Photos from the image-classification dataset "Trading_Signals" in the GitHub repository francmeister/Trading_Signals. Its 2 classes are: buy, sell.

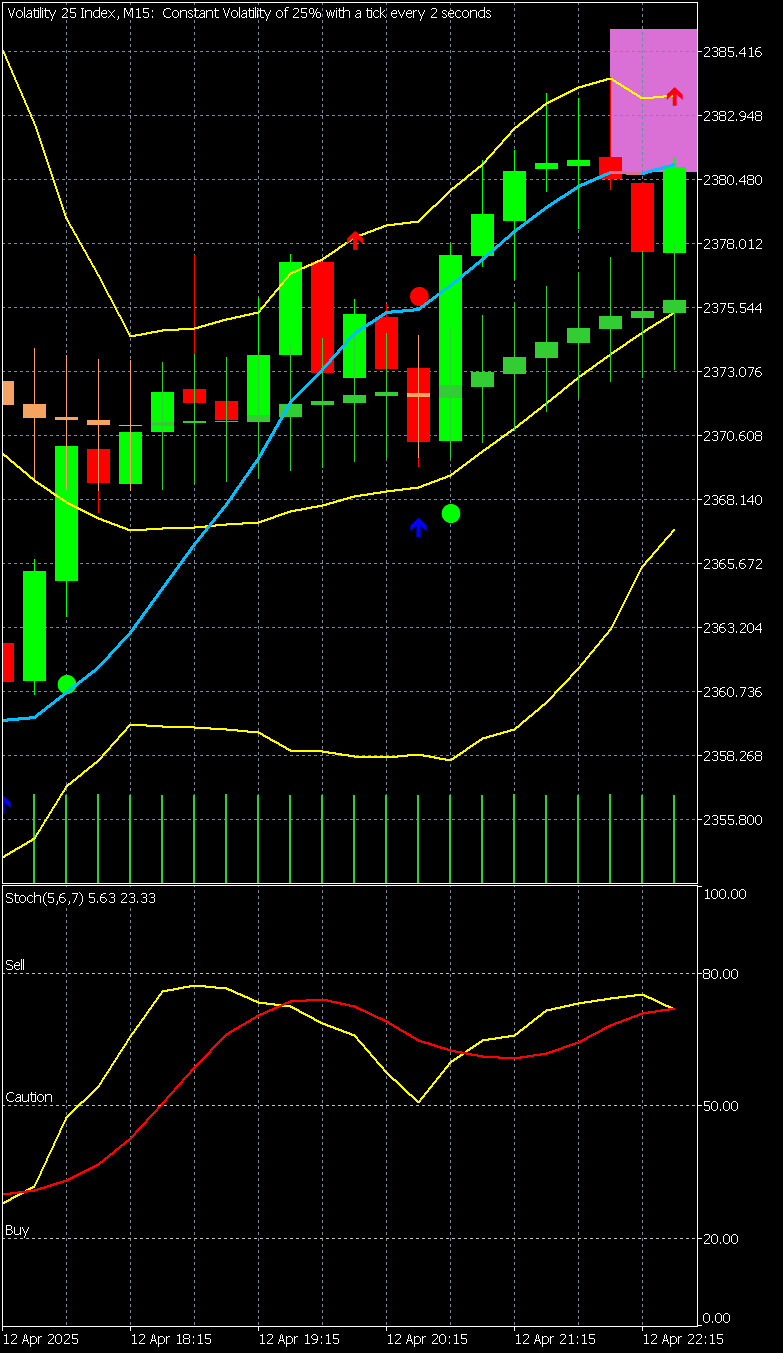
Label: sell

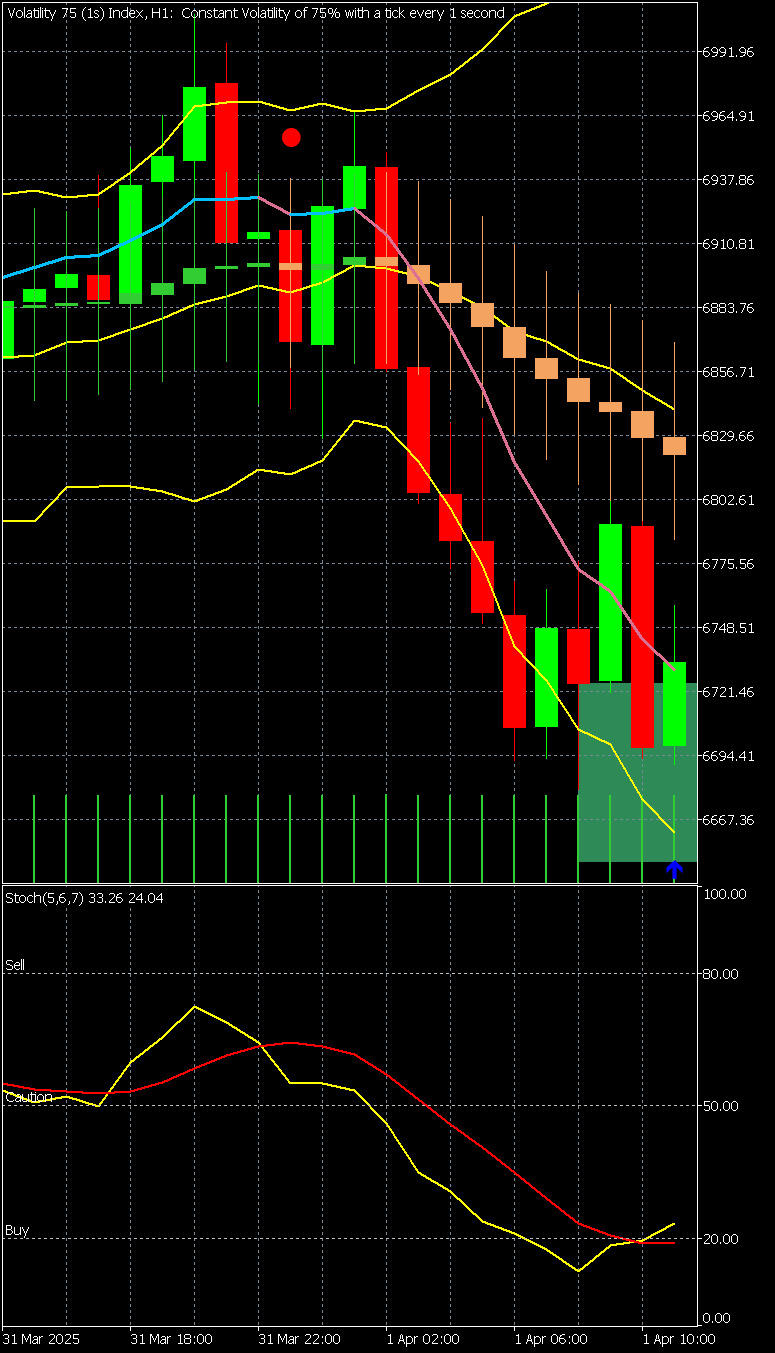
Label: buy

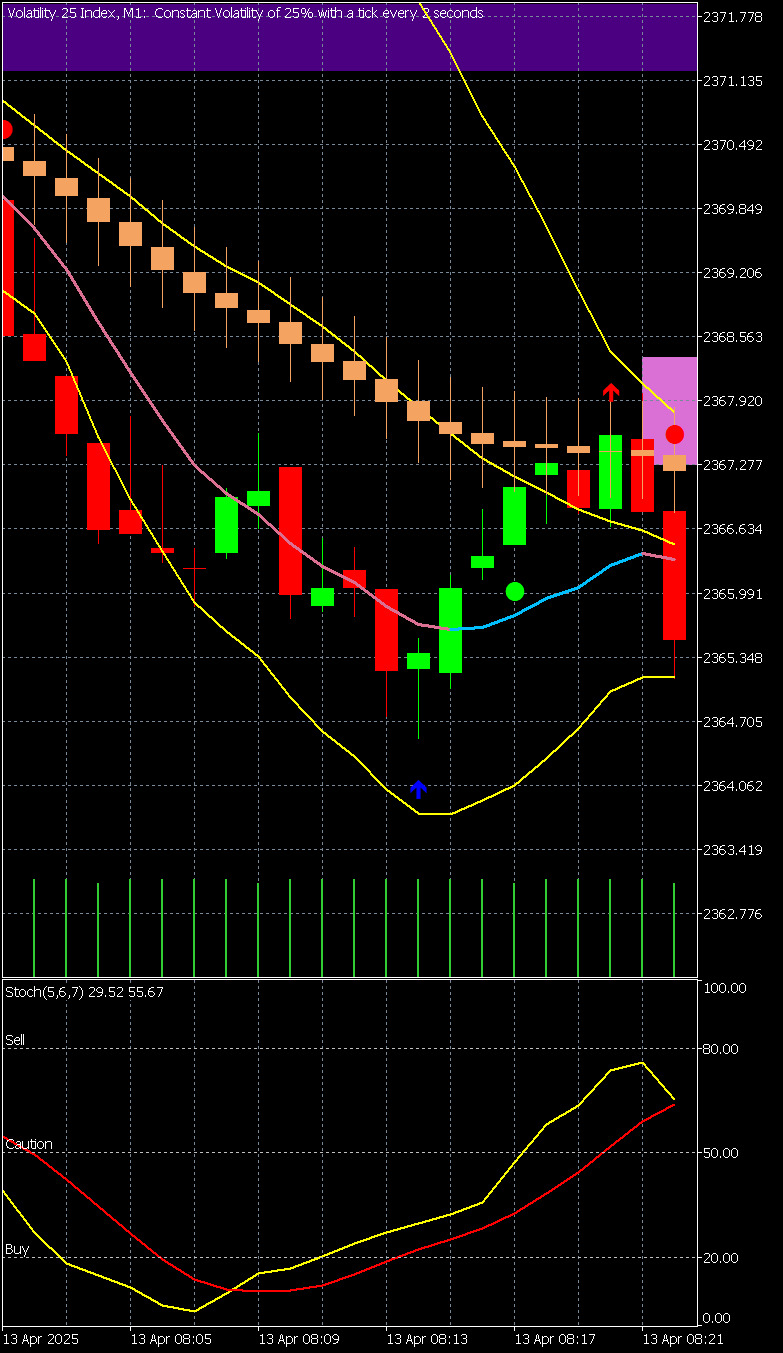
Label: sell

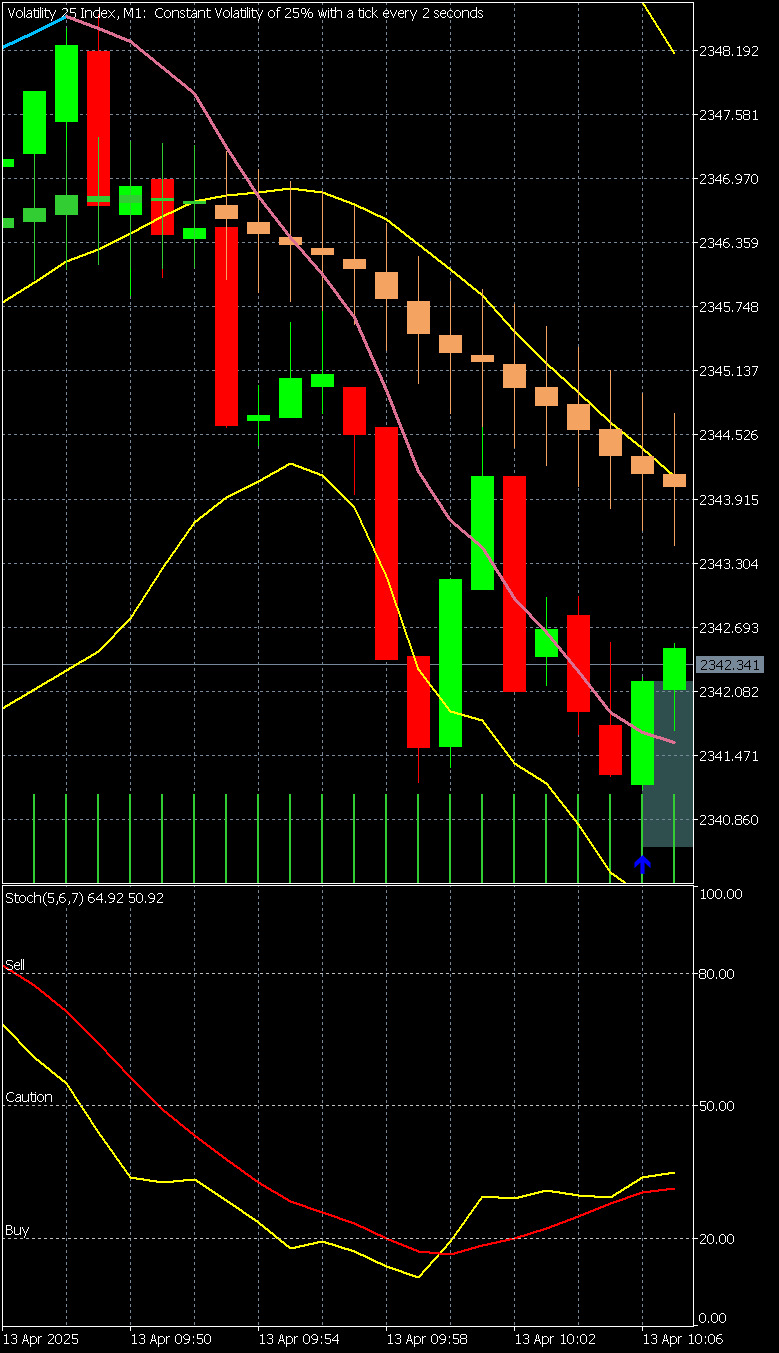
Label: buy

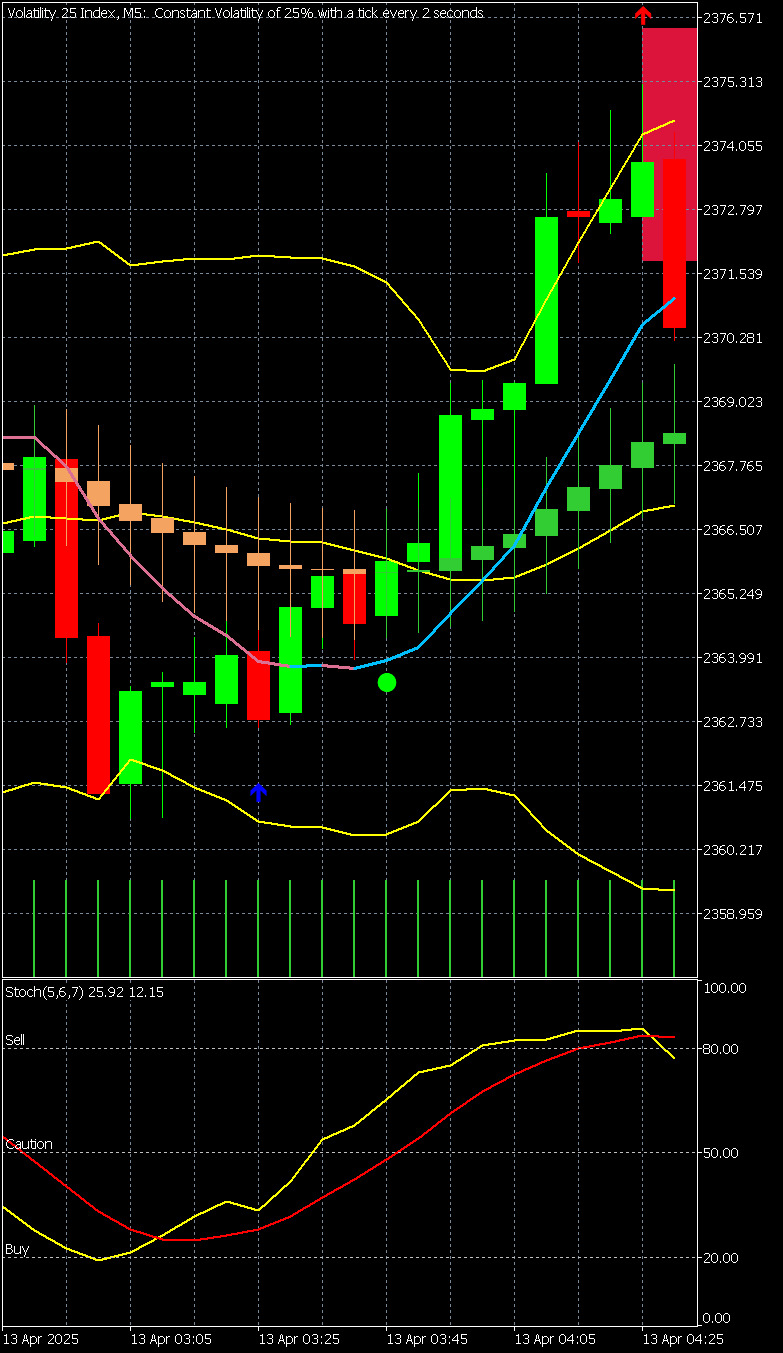
Label: sell

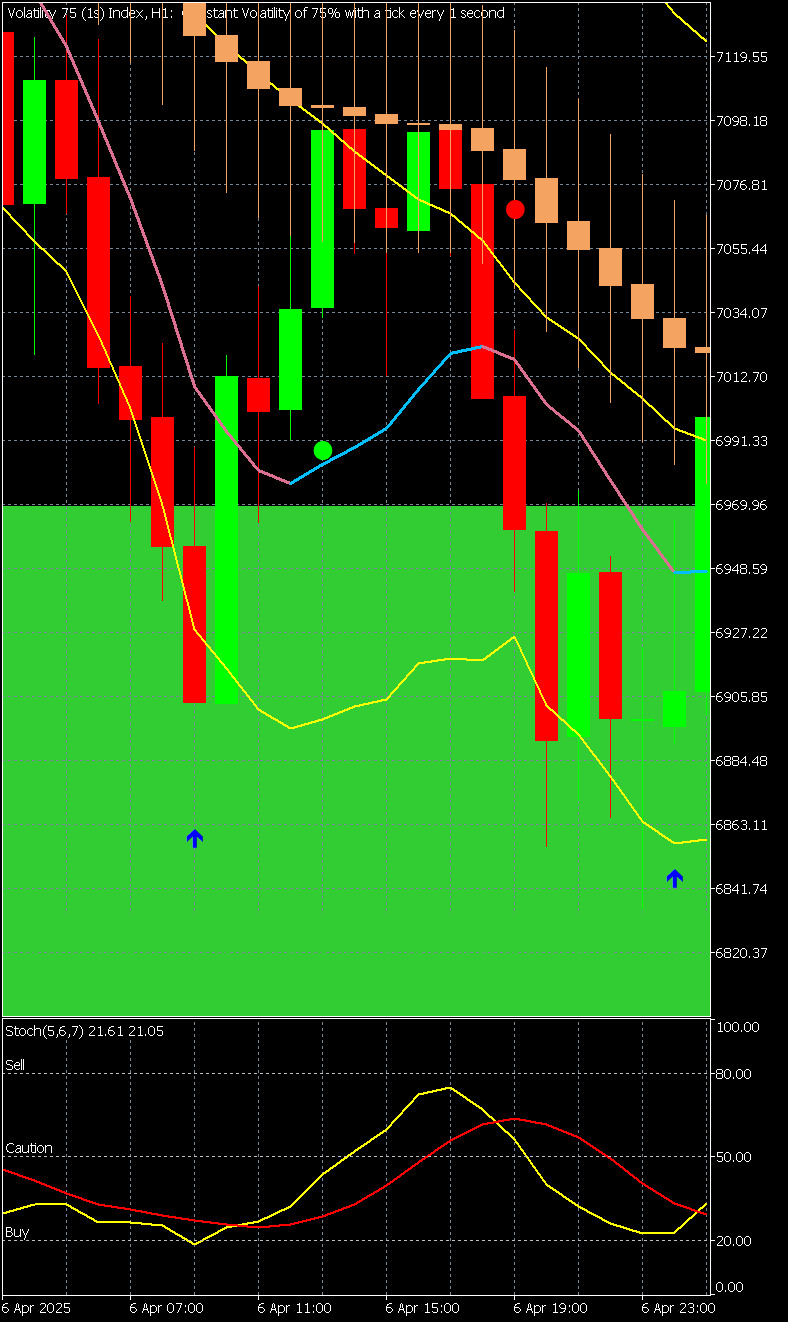
Label: buy
